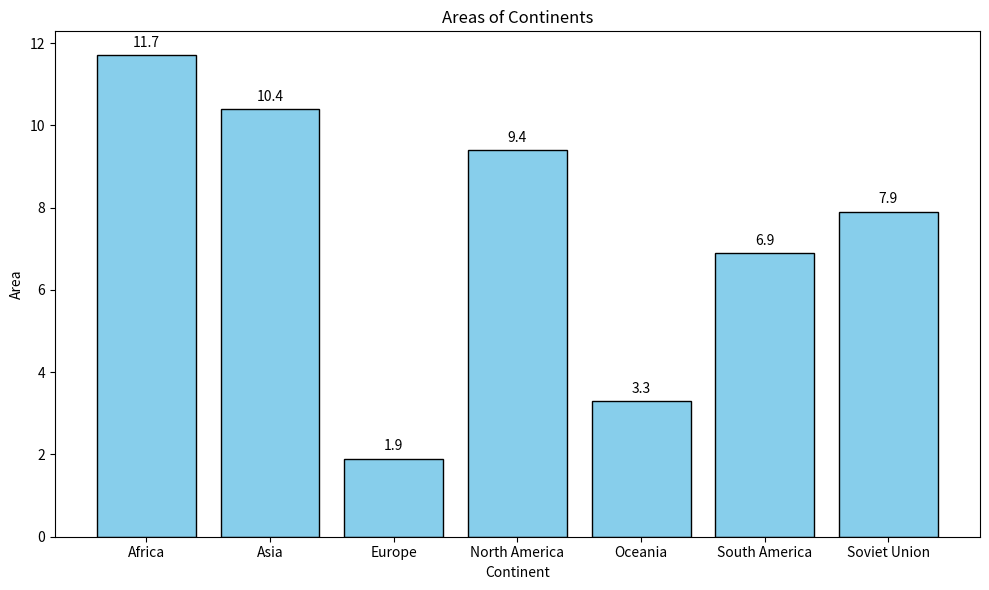

Here is the Python script that generated this plot:
import matplotlib.pyplot as plt

continents = ['Africa', 'Asia', 'Europe', 'North America', 'Oceania', 'South America', 'Soviet Union']
areas = [11.7, 10.4, 1.9, 9.4, 3.3, 6.9, 7.9]

plt.figure(figsize=(10, 6))
plt.bar(continents, areas, color='skyblue', edgecolor='black')

plt.title('Areas of Continents')
plt.xlabel('Continent')
plt.ylabel('Area')

for i, area in enumerate(areas):
    plt.text(i, area + 0.2, str(area), ha='center', fontsize=10)

plt.tight_layout()

plt.show()
